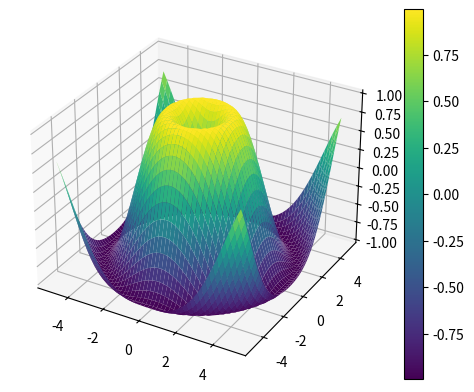

Here is the Python script that generated this plot:
import numpy as np
import matplotlib.pyplot as plt

# plt.ion()

# Create meshgrid
X = np.linspace(-5, 5, 50)
Y = np.linspace(-5, 5, 50)
X, Y = np.meshgrid(X, Y)
Z = np.sin(np.sqrt(X**2 + Y**2))

# Create a figure and a 3D axis
fig = plt.figure()
ax = fig.add_subplot(111, projection='3d')

# Plot the surface
surf = ax.plot_surface(X, Y, Z, cmap='viridis')

# Add a color bar
fig.colorbar(surf)

plt.show()
